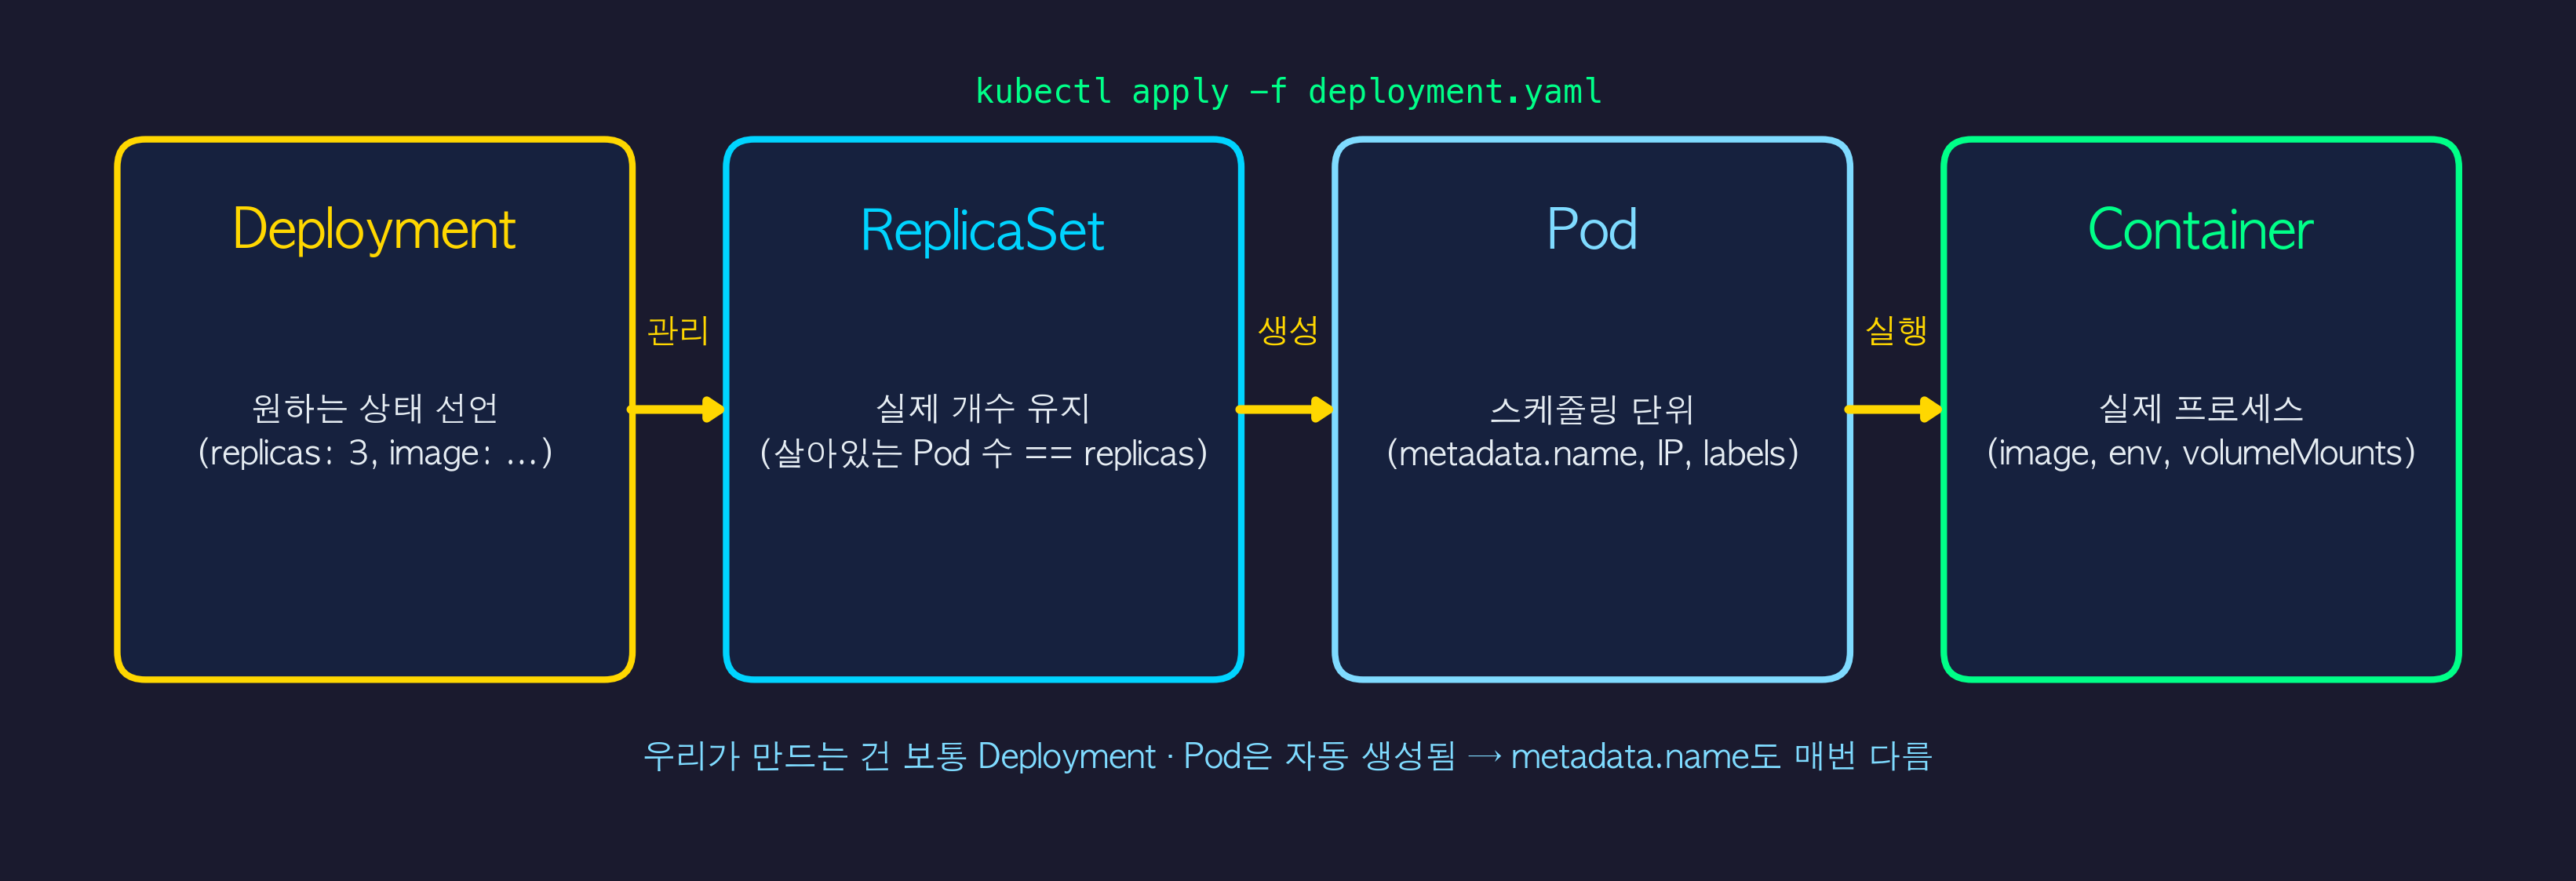

Generate this figure with Python:
#!/usr/bin/env python3
import matplotlib.pyplot as plt
from matplotlib.patches import FancyBboxPatch

FONT = 'AppleGothic'
plt.rcParams['font.family'] = FONT
plt.rcParams['axes.unicode_minus'] = False

BG, PANEL = '#1a1a2e', '#16213e'
CYAN, GOLD, LIGHT, TEXT, GREEN, DIM = '#00d4ff', '#ffd700', '#7fdbff', '#e6edf3', '#00ff88', '#5e7290'

fig, ax = plt.subplots(figsize=(16, 5.2))
ax.set_xlim(0, 16)
ax.set_ylim(0, 5.2)
ax.axis('off')
fig.patch.set_facecolor(BG)

layers = [
    {'title': 'Deployment',  'role': '원하는 상태 선언\n(replicas: 3, image: ...)',                 'edge': GOLD,  'manages': '관리'},
    {'title': 'ReplicaSet',  'role': '실제 개수 유지\n(살아있는 Pod 수 == replicas)',                'edge': CYAN,  'manages': '생성'},
    {'title': 'Pod',         'role': '스케줄링 단위\n(metadata.name, IP, labels)',                  'edge': LIGHT, 'manages': '실행'},
    {'title': 'Container',   'role': '실제 프로세스\n(image, env, volumeMounts)',                   'edge': GREEN, 'manages': None},
]

box_w = 3.2
box_h = 3.4
gap = 0.7
y_box = 1.1
total_w = box_w * len(layers) + gap * (len(layers) - 1)
x0 = (16 - total_w) / 2

box_xs = []
for i, L in enumerate(layers):
    x = x0 + i * (box_w + gap)
    box_xs.append(x)
    ax.add_patch(FancyBboxPatch(
        (x, y_box), box_w, box_h,
        boxstyle="round,pad=0.05,rounding_size=0.18",
        facecolor=PANEL, edgecolor=L['edge'], linewidth=3.0))
    ax.text(x + box_w / 2, y_box + box_h - 0.55, L['title'],
            fontsize=24, color=L['edge'], fontweight='bold',
            fontfamily=FONT, ha='center', va='center')
    ax.text(x + box_w / 2, y_box + box_h / 2 - 0.15, L['role'],
            fontsize=15, color=TEXT, fontfamily=FONT,
            ha='center', va='center', linespacing=1.45)

y_arrow = y_box + box_h / 2
for i in range(len(layers) - 1):
    x_s = box_xs[i] + box_w + 0.04
    x_e = box_xs[i + 1] - 0.04
    ax.annotate('', xy=(x_e, y_arrow), xytext=(x_s, y_arrow),
                arrowprops=dict(
                    arrowstyle='-|>,head_length=0.6,head_width=0.4',
                    color=GOLD, lw=4.0, shrinkA=0, shrinkB=0))
    if layers[i]['manages']:
        ax.text((x_s + x_e) / 2, y_arrow + 0.40, layers[i]['manages'],
                fontsize=15, color=GOLD, fontweight='bold',
                fontfamily=FONT, ha='center', va='bottom')

ax.text(8.0, 0.55,
        '우리가 만드는 건 보통 Deployment · Pod은 자동 생성됨 → metadata.name도 매번 다름',
        fontsize=15, color=LIGHT, fontfamily=FONT,
        ha='center', va='center', style='italic')

ax.text(8.0, 4.85,
        'kubectl apply -f deployment.yaml',
        fontsize=15, color=GREEN, fontfamily='Menlo',
        ha='center', va='center')

plt.tight_layout(pad=0.3)
plt.savefig(
    '/Users/wonjunchoi/study/study/kubernetes-in-action/ch08-accessing-pod-metadata/diagrams/deployment-hierarchy.png',
    dpi=200, facecolor=BG, bbox_inches='tight', pad_inches=0.25)
plt.close()
print('saved deployment-hierarchy.png')
